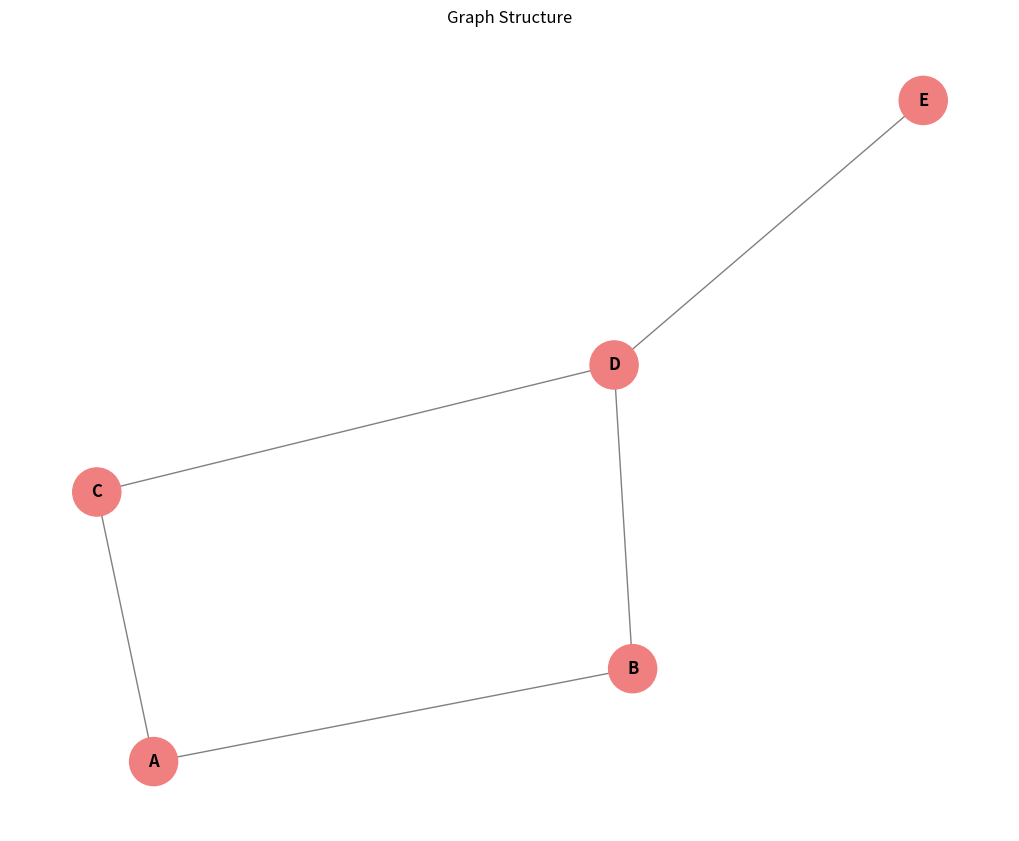

This chart was generated by the following Python code:
import matplotlib.pyplot as plt
import networkx as nx
from collections import deque


class Graph_structure:
    def __init__(self):
        # เก็บเป็น list ก็ใช้ได้ แต่เดี๋ยวกัน edge ซ้ำตอนวาดแทน
        self.graph = {}

    def add_edge(self, node, neighbor):
        """เพิ่มเส้นเชื่อมระหว่าง node และ neighbor (undirected)"""
        if node not in self.graph:
            self.graph[node] = []
        if neighbor not in self.graph:
            self.graph[neighbor] = []
        # ป้องกัน duplicate ใน adjacency list
        if neighbor not in self.graph[node]:
            self.graph[node].append(neighbor)
        if node not in self.graph[neighbor]:
            self.graph[neighbor].append(node)

    def show_graph(self):
        """แสดงโครงสร้าง Graph"""
        for node, neighbors in self.graph.items():
            print(f"{node} -> {neighbors}")

    def plot_graph(self, highlight_nodes=None, title='Graph Visualization'):
        """วาดกราฟด้วย matplotlib และ networkx"""
        G = nx.Graph()

        # ใส่ edge แบบไม่ซ้ำ: เพิ่มเฉพาะ (u, v) ที่ u < v
        added = set()
        for node, neighbors in self.graph.items():
            for neighbor in neighbors:
                u, v = sorted((node, neighbor))
                if (u, v) not in added:
                    G.add_edge(u, v)
                    added.add((u, v))

        # กรณีกราฟว่าง กันหลุด
        if G.number_of_nodes() == 0:
            print("กราฟว่าง ไม่มีอะไรให้วาดนะ")
            return

        pos = nx.spring_layout(G, seed=42)
        plt.figure(figsize=(10, 8))

        # สี node
        highlight_nodes = set(highlight_nodes) if highlight_nodes else set()
        node_colors = ['lightcoral' if n in highlight_nodes else 'skyblue' for n in G.nodes()]

        nx.draw(
            G, pos,
            with_labels=True,
            node_color=node_colors,
            node_size=1200,
            font_size=12,
            font_weight='bold',
            edge_color='gray'
        )
        plt.title(title)
        plt.tight_layout()
        plt.show()

    def bfs(self, start):
        if start not in self.graph:
            print(f"Node {start} ไม่อยู่ในกราฟ")
            return []

        visited = set([start])
        queue = deque([start])
        result = []

        while queue:
            node = queue.popleft()
            result.append(node)
            print(f"เยี่ยมชม node: {node}")
            # ใช้ลำดับคงที่เพื่อ reproducible
            for neighbor in sorted(self.graph[node]):
                if neighbor not in visited:
                    visited.add(neighbor)
                    queue.append(neighbor)
        return result

    def dfs(self, start):
        if start not in self.graph:
            print(f"Node {start} ไม่อยู่ในกราฟ")
            return []

        visited = set()
        stack = [start]
        result = []

        while stack:
            node = stack.pop()
            if node not in visited:
                visited.add(node)
                result.append(node)
                print(f"เยี่ยมชม node: {node}")
                # ใส่ reverse เพื่อลง stack แล้ว pop ออกมาจะได้เรียงจากน้อยไปมาก
                for neighbor in sorted(self.graph[node], reverse=True):
                    if neighbor not in visited:
                        stack.append(neighbor)
        return result


if __name__ == "__main__":
    # สร้าง graph
    g = Graph_structure()
    g.add_edge('A', 'B')
    g.add_edge('A', 'C')
    g.add_edge('B', 'D')
    g.add_edge('C', 'D')
    g.add_edge('D', 'E')

    print("=" * 50)
    print("โครงสร้าง Graph:")
    print("=" * 50)
    g.show_graph()

    print("\n" + "=" * 50)
    print("BFS เริ่มจาก node 'A':")
    print("=" * 50)
    bfs_result = g.bfs('A')
    print(f"ลำดับการเยี่ยมชม: {' -> '.join(bfs_result)}")

    print("\n" + "=" * 50)
    print("DFS (Iterative) เริ่มจาก node 'A':")
    print("=" * 50)
    dfs_result = g.dfs('A')
    print(f"ลำดับการเยี่ยมชม: {' -> '.join(dfs_result)}")

    # วาดกราฟ ไฮไลต์ลำดับที่ BFS เยี่ยมชม
    g.plot_graph(highlight_nodes=bfs_result, title='Graph Structure')
